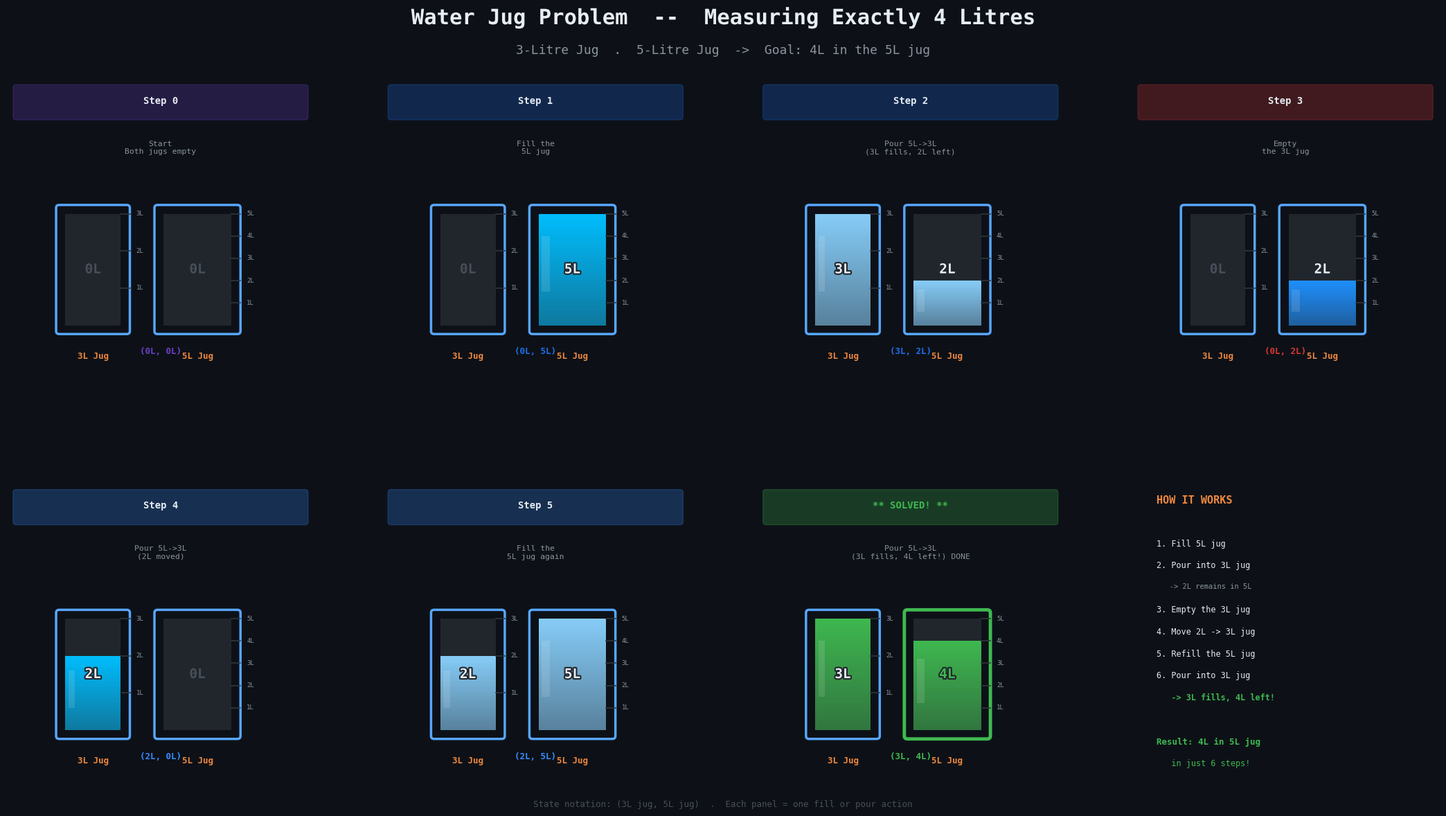

The script that saved this image:
# Generated by: anthropic/claude-sonnet-4-6 (Cloud)
# Date: 2026-03-21 20:49:07
# AutoCoder System - Automated Code Generation

import matplotlib.pyplot as plt
import matplotlib.patches as mpatches
from matplotlib.patches import FancyBboxPatch
import matplotlib.patheffects as pe

# -------------------------------------------------
#  SOLUTION STATES
# -------------------------------------------------
steps = [
    (0, 0, "Start\nBoth jugs empty"),
    (0, 5, "Fill the\n5L jug"),
    (3, 2, "Pour 5L->3L\n(3L fills, 2L left)"),
    (0, 2, "Empty\nthe 3L jug"),
    (2, 0, "Pour 5L->3L\n(2L moved)"),
    (2, 5, "Fill the\n5L jug again"),
    (3, 4, "Pour 5L->3L\n(3L fills, 4L left!) DONE"),
]

JUG_3_CAP = 3
JUG_5_CAP = 5

# -------------------------------------------------
#  COLOUR PALETTE
# -------------------------------------------------
BG_COLOR      = "#0d1117"
PANEL_COLOR   = "#161b22"
BORDER_COLOR  = "#30363d"
WATER_COLORS  = ["#1e90ff", "#00bfff", "#87cefa"]
EMPTY_COLOR   = "#21262d"
JUG_BORDER    = "#58a6ff"
TEXT_COLOR    = "#e6edf3"
ACCENT_COLOR  = "#f0883e"
SUCCESS_COLOR = "#3fb950"
STEP_COLORS   = [
    "#6e40c9", "#1f6feb", "#1f6feb",
    "#da3633", "#388bfd", "#388bfd", "#3fb950"
]

# -------------------------------------------------
#  HELPER: draw a single jug
# -------------------------------------------------
def draw_jug(ax, x, y, width, height, capacity, amount,
             label, water_color, is_goal=False):
    pad = 0.02

    # Outer border
    border_rect = FancyBboxPatch(
        (x - pad, y - pad),
        width + 2 * pad, height + 2 * pad,
        boxstyle="round,pad=0.01",
        linewidth=3.5 if is_goal else 2.5,
        edgecolor=SUCCESS_COLOR if is_goal else JUG_BORDER,
        facecolor="none",
        zorder=4
    )
    ax.add_patch(border_rect)

    # Empty interior
    interior = FancyBboxPatch(
        (x, y), width, height,
        boxstyle="square,pad=0",
        linewidth=0,
        facecolor=EMPTY_COLOR,
        zorder=2
    )
    ax.add_patch(interior)

    # Water fill with gradient bands
    if amount > 0:
        fill_h = height * (amount / capacity)
        n_bands = 40
        for i in range(n_bands):
            band_y = y + (fill_h / n_bands) * i
            band_h = fill_h / n_bands
            alpha  = 0.55 + 0.45 * (i / n_bands)
            band = plt.Rectangle(
                (x, band_y), width, band_h,
                facecolor=water_color,
                alpha=alpha,
                zorder=3
            )
            ax.add_patch(band)

        # Shimmer highlight
        shimmer = plt.Rectangle(
            (x + 0.01, y + fill_h * 0.3),
            width * 0.12, fill_h * 0.5,
            facecolor="white", alpha=0.12, zorder=4
        )
        ax.add_patch(shimmer)

    # Capacity tick marks
    for tick_val in range(1, capacity + 1):
        tick_y = y + height * (tick_val / capacity)
        ax.plot(
            [x + width, x + width + 0.03], [tick_y, tick_y],
            color=BORDER_COLOR, lw=1.2, zorder=5
        )
        ax.text(
            x + width + 0.05, tick_y,
            f"{tick_val}L",
            va="center", ha="left",
            fontsize=6.5, color="#8b949e",
            fontfamily="monospace", zorder=5
        )

    # Volume label inside jug
    vol_color = SUCCESS_COLOR if is_goal else (TEXT_COLOR if amount > 0 else "#484f58")
    ax.text(
        x + width / 2, y + height / 2,
        f"{amount}L",
        ha="center", va="center",
        fontsize=14, fontweight="bold",
        color=vol_color,
        fontfamily="monospace",
        zorder=6,
        path_effects=[pe.withStroke(linewidth=3, foreground=EMPTY_COLOR)]
    )

    # Jug label below
    ax.text(
        x + width / 2, y - 0.09,
        label,
        ha="center", va="top",
        fontsize=9, color=ACCENT_COLOR,
        fontweight="bold", fontfamily="monospace",
        zorder=5
    )

# -------------------------------------------------
#  HELPER: draw one step panel
# -------------------------------------------------
def draw_step(ax, step_idx, jug3, jug5, description, accent):
    ax.set_facecolor(PANEL_COLOR)
    ax.set_xlim(0, 1)
    ax.set_ylim(0, 1)
    ax.set_aspect("auto")
    ax.axis("off")

    is_final = (step_idx == len(steps) - 1)

    # Panel border
    for spine in ax.spines.values():
        spine.set_visible(True)
        spine.set_edgecolor(SUCCESS_COLOR if is_final else accent)
        spine.set_linewidth(2.5 if is_final else 1.5)

    # Step badge
    badge_color = SUCCESS_COLOR if is_final else accent
    badge = FancyBboxPatch(
        (0.03, 0.88), 0.94, 0.10,
        boxstyle="round,pad=0.01",
        facecolor=badge_color, alpha=0.25,
        edgecolor=badge_color, linewidth=1,
        transform=ax.transAxes, zorder=3
    )
    ax.add_patch(badge)

    step_label = "** SOLVED! **" if is_final else f"Step {step_idx}"
    ax.text(
        0.5, 0.935, step_label,
        ha="center", va="center",
        fontsize=10, fontweight="bold",
        color=SUCCESS_COLOR if is_final else TEXT_COLOR,
        fontfamily="monospace",
        transform=ax.transAxes, zorder=4
    )

    # Description
    ax.text(
        0.5, 0.80, description,
        ha="center", va="top",
        fontsize=8.2, color="#8b949e",
        fontfamily="monospace",
        transform=ax.transAxes,
        multialignment="center",
        zorder=4
    )

    # Water colour
    w_color = SUCCESS_COLOR if is_final else WATER_COLORS[step_idx % len(WATER_COLORS)]

    # Jug dimensions
    jug_h  = 0.38
    jug3_w = 0.18
    jug5_w = 0.22
    jug_y  = 0.17
    x3 = 0.28 - jug3_w / 2
    x5 = 0.62 - jug5_w / 2

    draw_jug(ax, x3, jug_y, jug3_w, jug_h,
             JUG_3_CAP, jug3, "3L Jug", w_color, is_goal=False)
    draw_jug(ax, x5, jug_y, jug5_w, jug_h,
             JUG_5_CAP, jug5, "5L Jug", w_color,
             is_goal=(is_final and jug5 == 4))

    # State tuple
    ax.text(
        0.5, 0.08, f"({jug3}L, {jug5}L)",
        ha="center", va="center",
        fontsize=9, color=accent,
        fontfamily="monospace", fontweight="bold",
        transform=ax.transAxes, zorder=4
    )

# -------------------------------------------------
#  FIGURE & GRID SETUP
# -------------------------------------------------
COLS, ROWS = 4, 2
fig = plt.figure(figsize=(22, 12), facecolor=BG_COLOR)
fig.patch.set_facecolor(BG_COLOR)

fig.text(
    0.5, 0.97,
    "Water Jug Problem  --  Measuring Exactly 4 Litres",
    ha="center", va="top",
    fontsize=22, fontweight="bold",
    color=TEXT_COLOR, fontfamily="monospace",
    path_effects=[pe.withStroke(linewidth=4, foreground=BG_COLOR)]
)
fig.text(
    0.5, 0.925,
    "3-Litre Jug  .  5-Litre Jug  ->  Goal: 4L in the 5L jug",
    ha="center", va="top",
    fontsize=13, color="#8b949e", fontfamily="monospace"
)

grid = fig.add_gridspec(
    ROWS, COLS,
    left=0.03, right=0.97,
    top=0.88, bottom=0.04,
    hspace=0.38, wspace=0.22
)

positions = [(r, c) for r in range(ROWS) for c in range(COLS)]

for i, (jug3, jug5, desc) in enumerate(steps):
    row, col = positions[i]
    ax = fig.add_subplot(grid[row, col])
    draw_step(ax, i, jug3, jug5, desc, STEP_COLORS[i])

# -------------------------------------------------
#  SUMMARY PANEL (8th slot)
# -------------------------------------------------
ax_leg = fig.add_subplot(grid[1, 3])
ax_leg.set_facecolor("#0d1117")
ax_leg.axis("off")

for spine in ax_leg.spines.values():
    spine.set_visible(True)
    spine.set_edgecolor("#3fb950")
    spine.set_linewidth(2)

summary_lines = [
    ("HOW IT WORKS",             "#f0883e", 11,  "bold"),
    ("",                          TEXT_COLOR, 7,  "normal"),
    ("1. Fill 5L jug",            TEXT_COLOR, 8.5,"normal"),
    ("2. Pour into 3L jug",       TEXT_COLOR, 8.5,"normal"),
    ("   -> 2L remains in 5L",    "#8b949e",  7.5,"normal"),
    ("3. Empty the 3L jug",       TEXT_COLOR, 8.5,"normal"),
    ("4. Move 2L -> 3L jug",      TEXT_COLOR, 8.5,"normal"),
    ("5. Refill the 5L jug",      TEXT_COLOR, 8.5,"normal"),
    ("6. Pour into 3L jug",       TEXT_COLOR, 8.5,"normal"),
    ("   -> 3L fills, 4L left!",  "#3fb950",  8.5,"bold"),
    ("",                          TEXT_COLOR, 7,  "normal"),
    ("Result: 4L in 5L jug",      "#3fb950",  9,  "bold"),
    ("   in just 6 steps!",       "#3fb950",  8.5,"normal"),
]

y_pos = 0.97
for line, color, size, weight in summary_lines:
    ax_leg.text(
        0.08, y_pos, line,
        ha="left", va="top",
        fontsize=size, color=color,
        fontweight=weight, fontfamily="monospace",
        transform=ax_leg.transAxes
    )
    y_pos -= 0.075

# Footer
fig.text(
    0.5, 0.005,
    "State notation: (3L jug, 5L jug)  .  Each panel = one fill or pour action",
    ha="center", va="bottom",
    fontsize=9, color="#484f58", fontfamily="monospace"
)

plt.savefig(
    "water_jug_solution.png",
    dpi=180, bbox_inches="tight",
    facecolor=BG_COLOR, edgecolor="none"
)
plt.show()
print("Saved as water_jug_solution.png")
